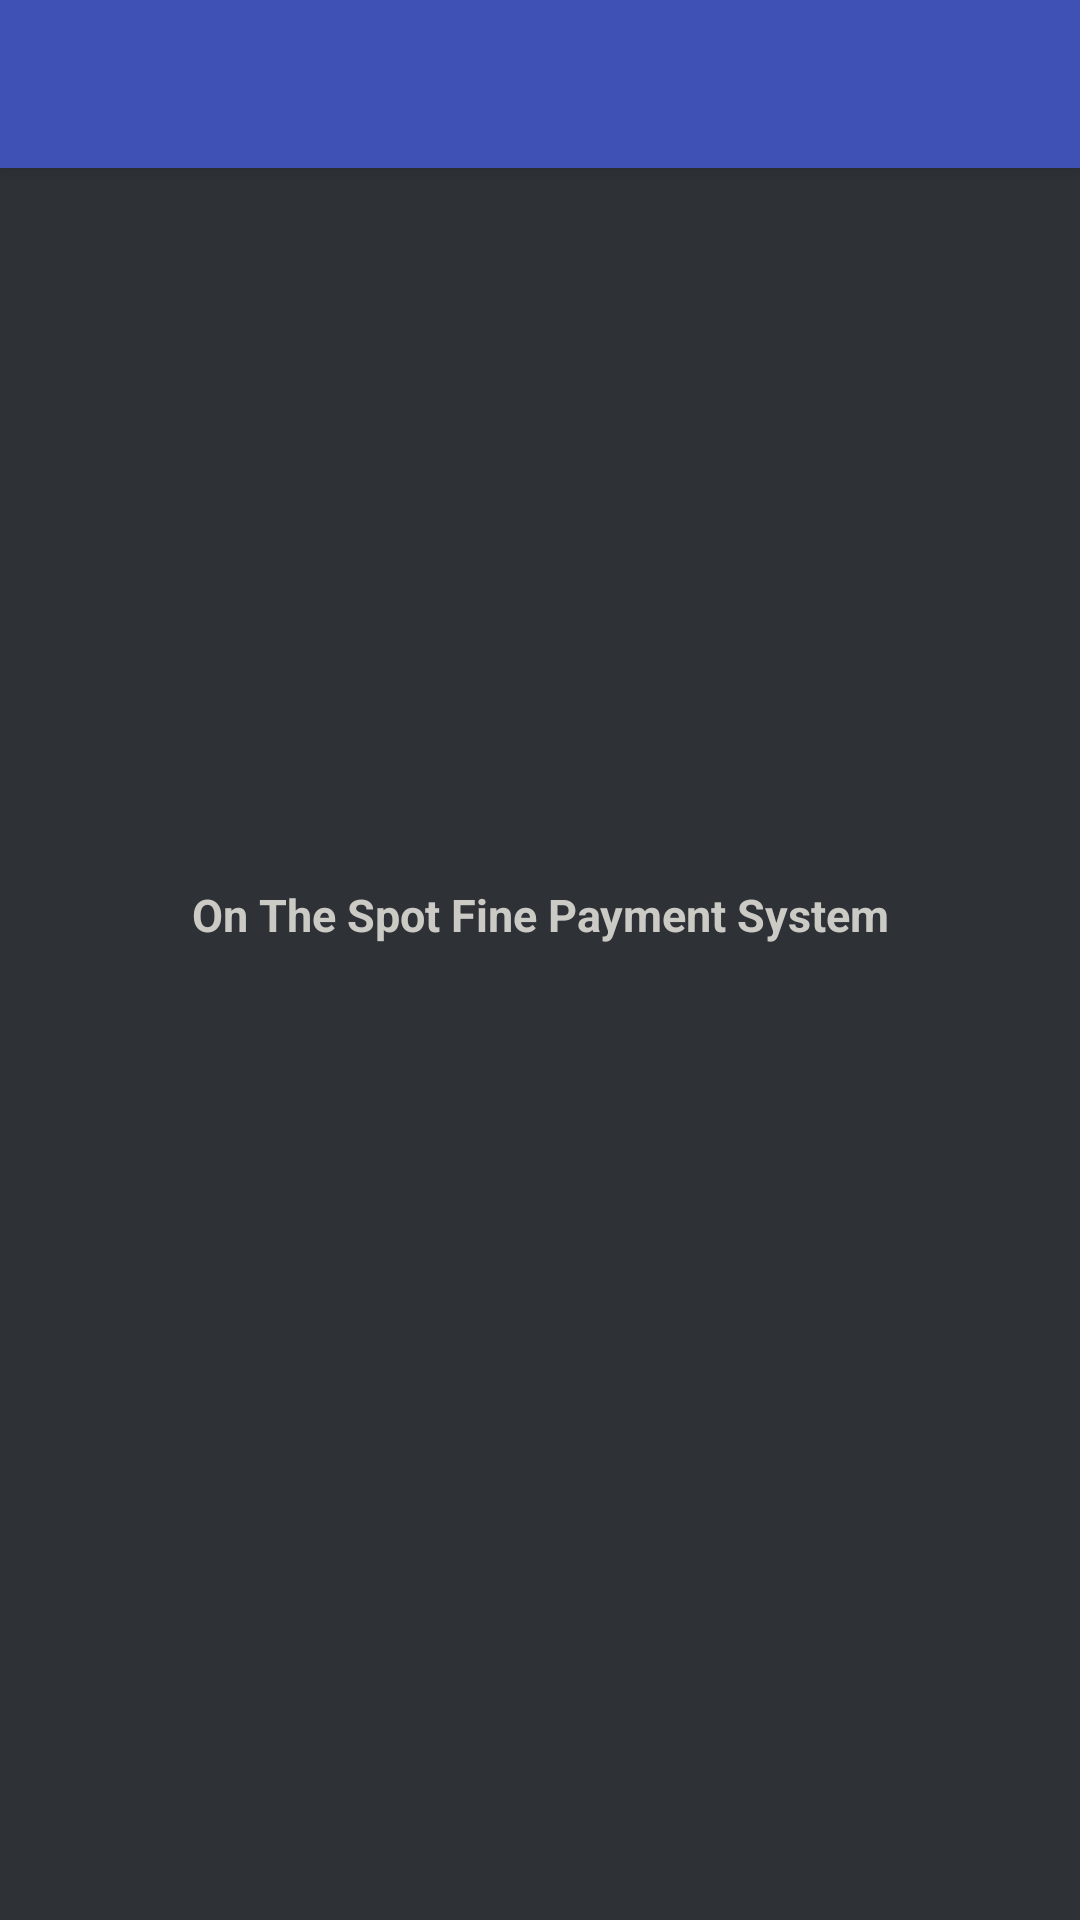

The Android layout XML behind this screen, and the referenced resources:
<!-- AndroidManifest.xml: application theme AppTheme -->
<!-- res/layout/activity_main_user.xml -->
<?xml version="1.0" encoding="utf-8"?>
<android.support.design.widget.CoordinatorLayout xmlns:android="http://schemas.android.com/apk/res/android"
    xmlns:app="http://schemas.android.com/apk/res-auto"
    xmlns:tools="http://schemas.android.com/tools"
    android:layout_width="match_parent"
    android:layout_height="match_parent"
    tools:context="com.madushanka.example.MainActivity">

    <android.support.design.widget.AppBarLayout
        android:layout_width="match_parent"
        android:layout_height="wrap_content"
        android:theme="@style/AppTheme.AppBarOverlay">

        <android.support.v7.widget.Toolbar
            android:id="@+id/toolbar"
            android:layout_width="match_parent"
            android:layout_height="?attr/actionBarSize"
            android:background="?attr/colorPrimary"
            app:popupTheme="@style/AppTheme.PopupOverlay" />

    </android.support.design.widget.AppBarLayout>

    <include layout="@layout/content_main_user" />


</android.support.design.widget.CoordinatorLayout>
<!-- res/layout/content_main_user.xml (included above) -->
<?xml version="1.0" encoding="utf-8"?>
<FrameLayout xmlns:android="http://schemas.android.com/apk/res/android"
    xmlns:app="http://schemas.android.com/apk/res-auto"
    xmlns:fbutton="http://schemas.android.com/apk/res-auto"
    android:layout_width="match_parent"
    android:layout_height="match_parent"
    android:background="@color/bg_register">

    <LinearLayout
        android:id="@+id/login_view"
        android:layout_width="match_parent"
        android:layout_height="match_parent"
        android:layout_margin="15dp"
        android:layout_weight="0.79"
        android:alpha="0.9"
        android:background="@android:color/transparent"
        android:gravity="top"
        android:orientation="vertical">


        <ImageView
            android:id="@+id/imageView"
            android:layout_width="175dp"
            android:layout_height="0dp"
            android:layout_gravity="center_horizontal"
            android:layout_marginBottom="5dp"
            android:layout_marginLeft="50dp"
            android:layout_marginRight="50dp"
            android:layout_marginTop="50dp"
            android:layout_weight="0.01"
            fbutton:srcCompat="@drawable/title_low" />

        <TextView
            android:id="@+id/moto"
            android:layout_width="match_parent"
            android:layout_height="wrap_content"
            android:layout_gravity="center_horizontal"
            android:layout_margin="10dp"
            android:gravity="center_horizontal"
            android:text="On The Spot Fine Payment System"
            android:textColor="@color/hint"
            android:textSize="15sp"
            android:textStyle="bold" />


        <net.bohush.geometricprogressview.GeometricProgressView
            android:id="@+id/progressView_user"
            android:layout_width="50dp"
            android:layout_height="50dp"
            android:layout_gravity="center"
            android:layout_margin="125dp"
            android:visibility="invisible"
            app:gp_figure_padding="2dp"
            app:gp_number_of_angles="15" />

    </LinearLayout>


</FrameLayout>
<!-- resources referenced by this layout -->
<resources>
  <color name="bg_register">#2e3237</color>
  <color name="hint">#dddcd6</color>
  <!-- drawable title_low: png bitmap (drawable, 19780 bytes) -->
  <style name="AppTheme.AppBarOverlay" parent="ThemeOverlay.AppCompat.Dark.ActionBar" />
  <style name="AppTheme.PopupOverlay" parent="ThemeOverlay.AppCompat.Light" />
  <style name="AppTheme" parent="Theme.AppCompat.Light.DarkActionBar">
          
          <item name="colorPrimary">@color/colorPrimary</item>
          <item name="colorPrimaryDark">@color/colorPrimaryDark</item>
          <item name="colorAccent">@color/colorAccent</item>
      </style>
  <color name="colorPrimary">#3F51B5</color>
  <color name="colorPrimaryDark">#303F9F</color>
  <color name="colorAccent">#FF4081</color>
</resources>
